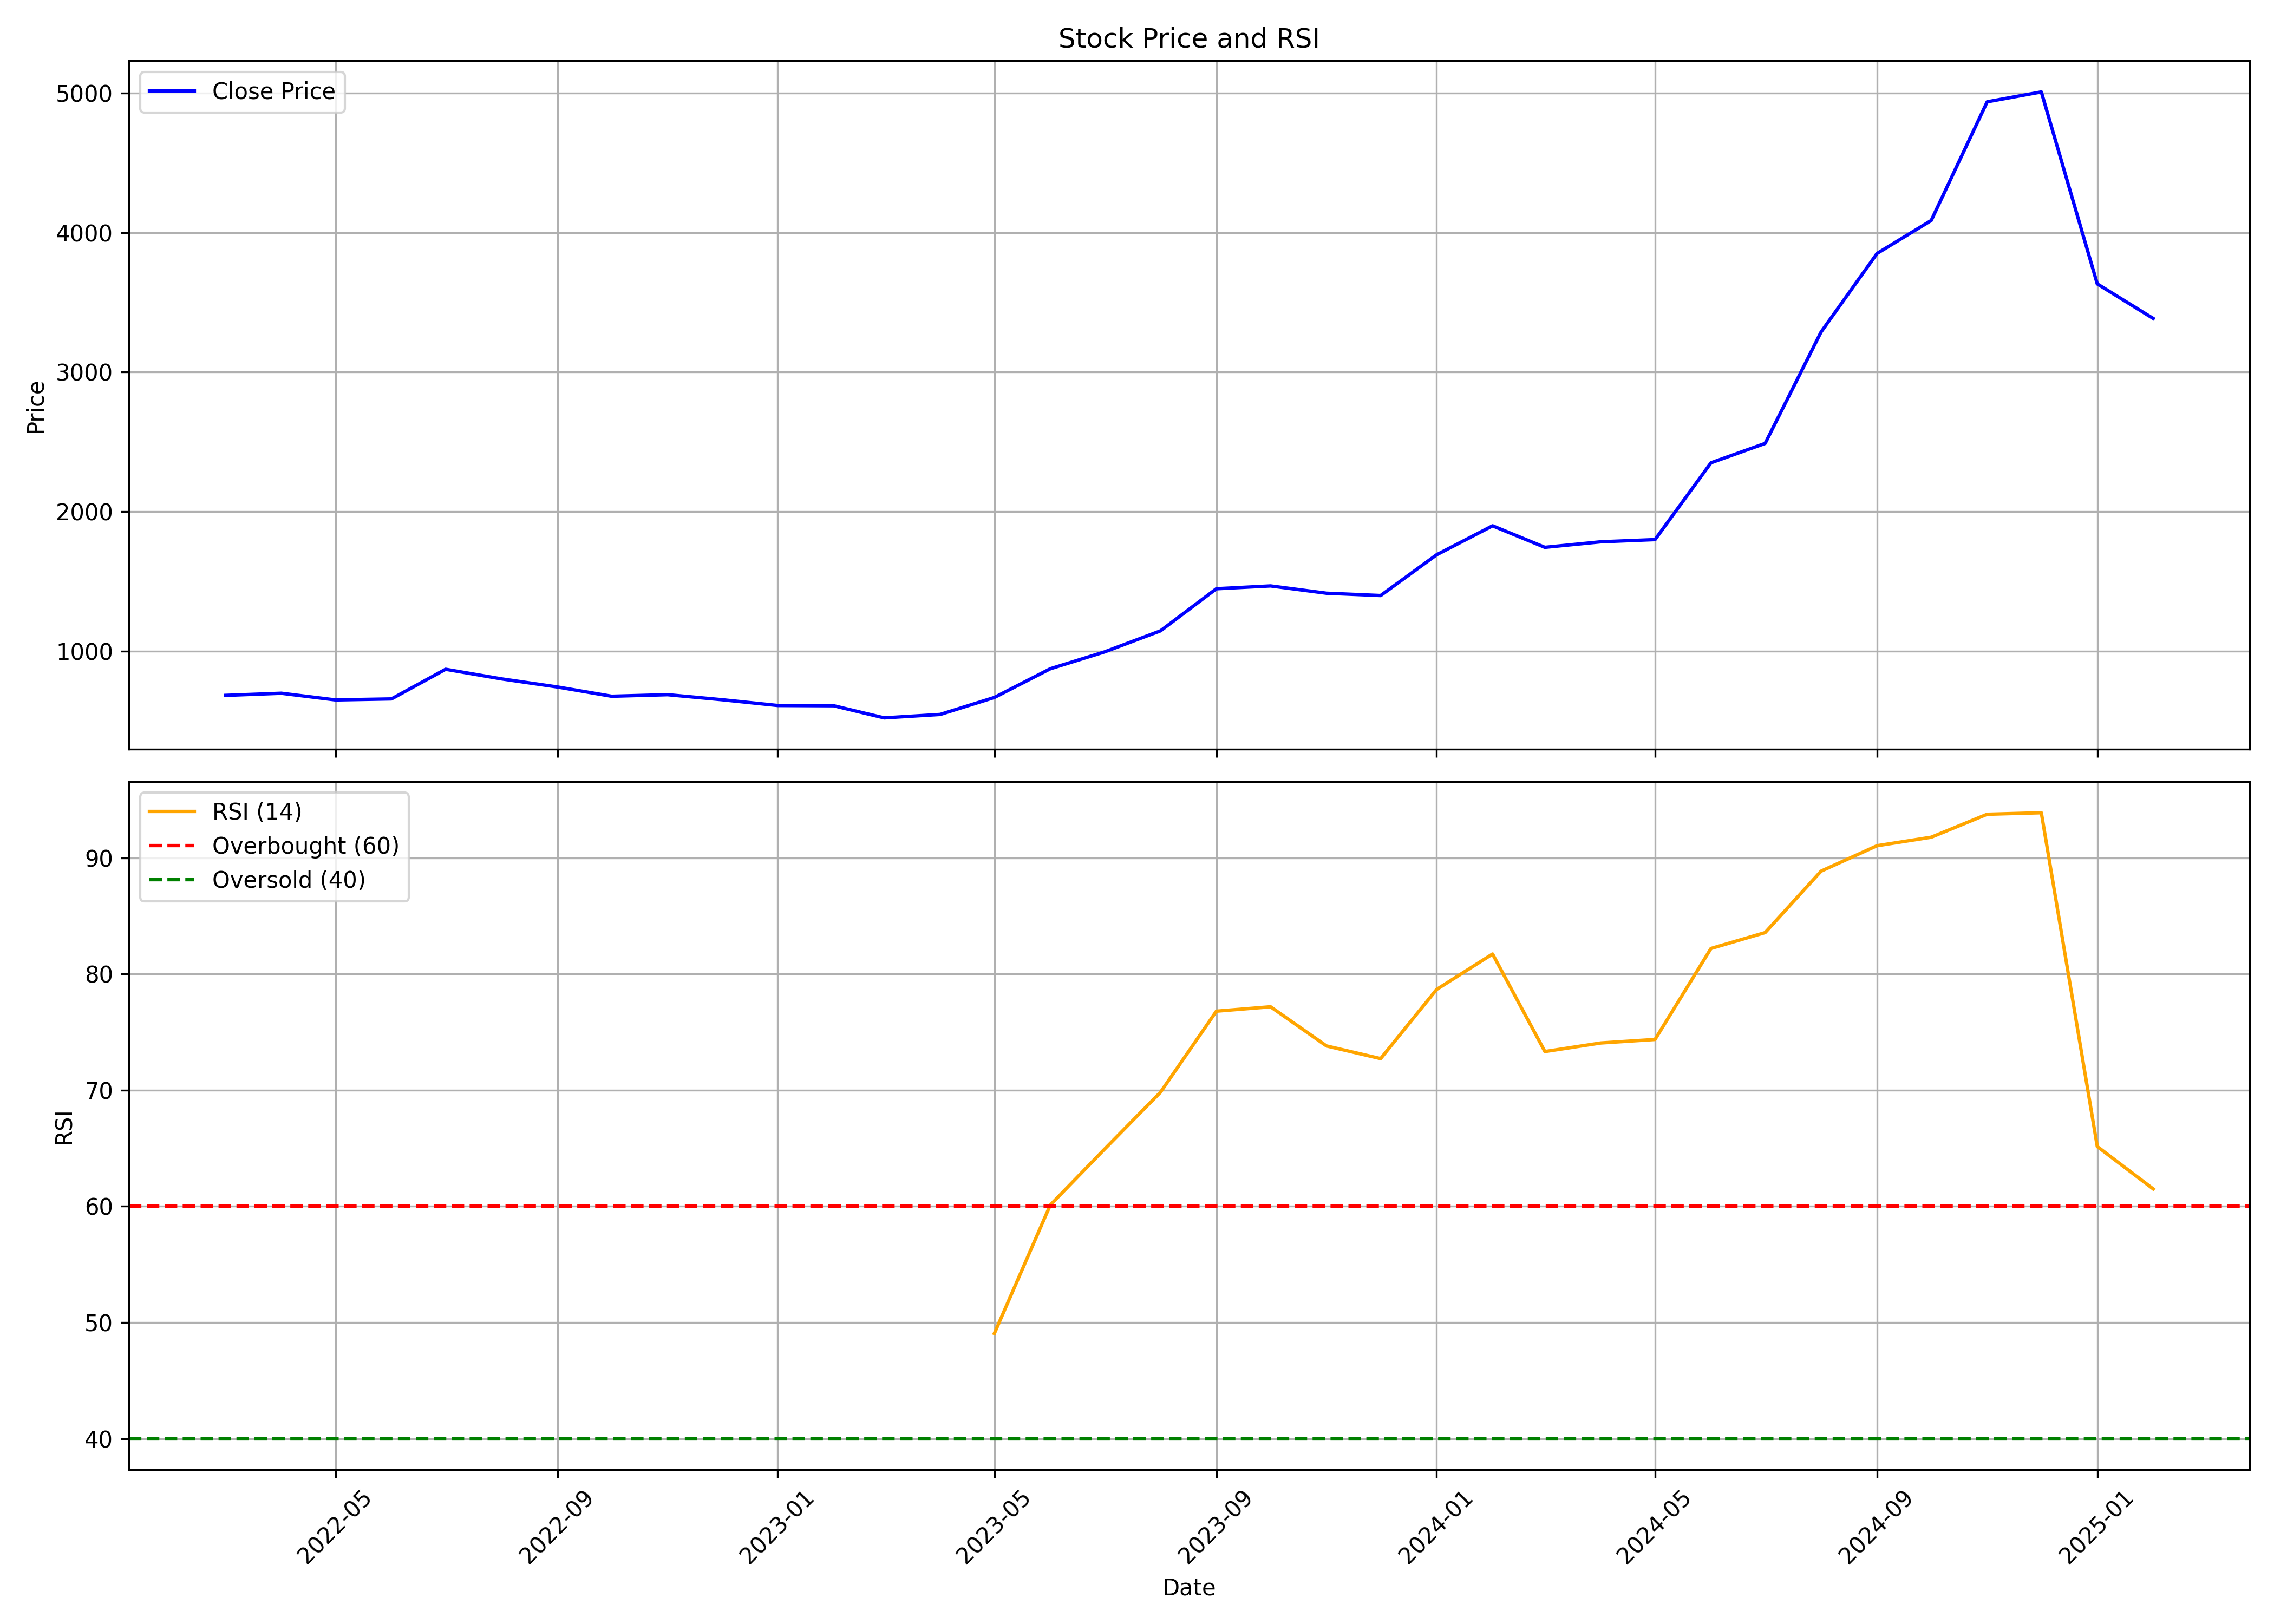

Data behind this chart, as committed beside it:
, date, symbol, open, high, low, close, volume, rsi
0, 2022-03-01, GRWRHITECH, 779.3, 795.9, 666, 681.9, 578428, 
1, 2022-04-01, GRWRHITECH, 693.3, 768.5, 681.3, 697.2, 317123, 
2, 2022-05-01, GRWRHITECH, 697.2, 708.6, 569.6, 649.2, 333799, 
3, 2022-06-01, GRWRHITECH, 658.9, 693.3, 616.2, 656.5, 180469, 
4, 2022-07-01, GRWRHITECH, 644.7, 907.2, 635.7, 869, 1071150, 
5, 2022-08-01, GRWRHITECH, 875.5, 875.5, 758.7, 800.2, 501002, 
6, 2022-09-01, GRWRHITECH, 799, 827.1, 637.2, 742, 757517, 
7, 2022-10-01, GRWRHITECH, 747.8, 781.2, 653.8, 675.7, 616287, 
8, 2022-11-01, GRWRHITECH, 668.1, 761, 609.1, 686.9, 375174, 
9, 2022-12-01, GRWRHITECH, 700.2, 721.1, 623.2, 650.9, 376289, 
10, 2023-01-01, GRWRHITECH, 657.8, 684.5, 587.6, 609.3, 501277, 
11, 2023-02-01, GRWRHITECH, 630, 699, 594.5, 607.5, 455327, 
12, 2023-03-01, GRWRHITECH, 613.1, 613.1, 486, 520.5, 837799, 
13, 2023-04-01, GRWRHITECH, 533.1, 591.7, 513, 545.2, 629944, 
14, 2023-05-01, GRWRHITECH, 545.2, 678.6, 545.2, 666.8, 782414, 49.06
15, 2023-06-01, GRWRHITECH, 674.6, 894.2, 668.7, 872.8, 1389066, 60.12
16, 2023-07-01, GRWRHITECH, 885.2, 1009, 808.9, 993.3, 1447983, 64.91
17, 2023-08-01, GRWRHITECH, 1000, 1200, 883.3, 1144, 2190970, 69.81
18, 2023-09-01, GRWRHITECH, 1144, 1459, 1142, 1446, 1011400, 76.8
19, 2023-10-01, GRWRHITECH, 1458, 1629, 1266, 1467, 1235053, 77.18
20, 2023-11-01, GRWRHITECH, 1461, 1579, 1287, 1414, 702290, 73.8
21, 2023-12-01, GRWRHITECH, 1402, 1506, 1294, 1398, 400976, 72.72
22, 2024-01-01, GRWRHITECH, 1398, 1773, 1354, 1690, 642093, 78.67
23, 2024-02-01, GRWRHITECH, 1697, 2193, 1536, 1897, 1345377, 81.72
24, 2024-03-01, GRWRHITECH, 1910, 1969, 1558, 1743, 666941, 73.32
25, 2024-04-01, GRWRHITECH, 1750, 1849, 1645, 1783, 440337, 74.06
26, 2024-05-01, GRWRHITECH, 1783, 1852, 1509, 1799, 1014683, 74.36
27, 2024-06-01, GRWRHITECH, 1882, 2415, 1546, 2349, 1980466, 82.19
28, 2024-07-01, GRWRHITECH, 2380, 2632, 2178, 2488, 2308522, 83.56
29, 2024-08-01, GRWRHITECH, 2522, 3537, 2293, 3287, 3002726, 88.85
30, 2024-09-01, GRWRHITECH, 3287, 3983, 3104, 3850, 2100965, 91.04
31, 2024-10-01, GRWRHITECH, 3845, 4218, 3394, 4086, 1635816, 91.77
32, 2024-11-01, GRWRHITECH, 4140, 5000, 3713, 4937, 2051089, 93.75
33, 2024-12-01, GRWRHITECH, 4880, 5378, 4783, 5008, 1418026, 93.88
34, 2025-01-01, GRWRHITECH, 5015, 5255, 3200, 3632, 2074153, 65.15
35, 2025-02-01, GRWRHITECH, 3487, 4045, 3150, 3384, 1412615, 61.5
